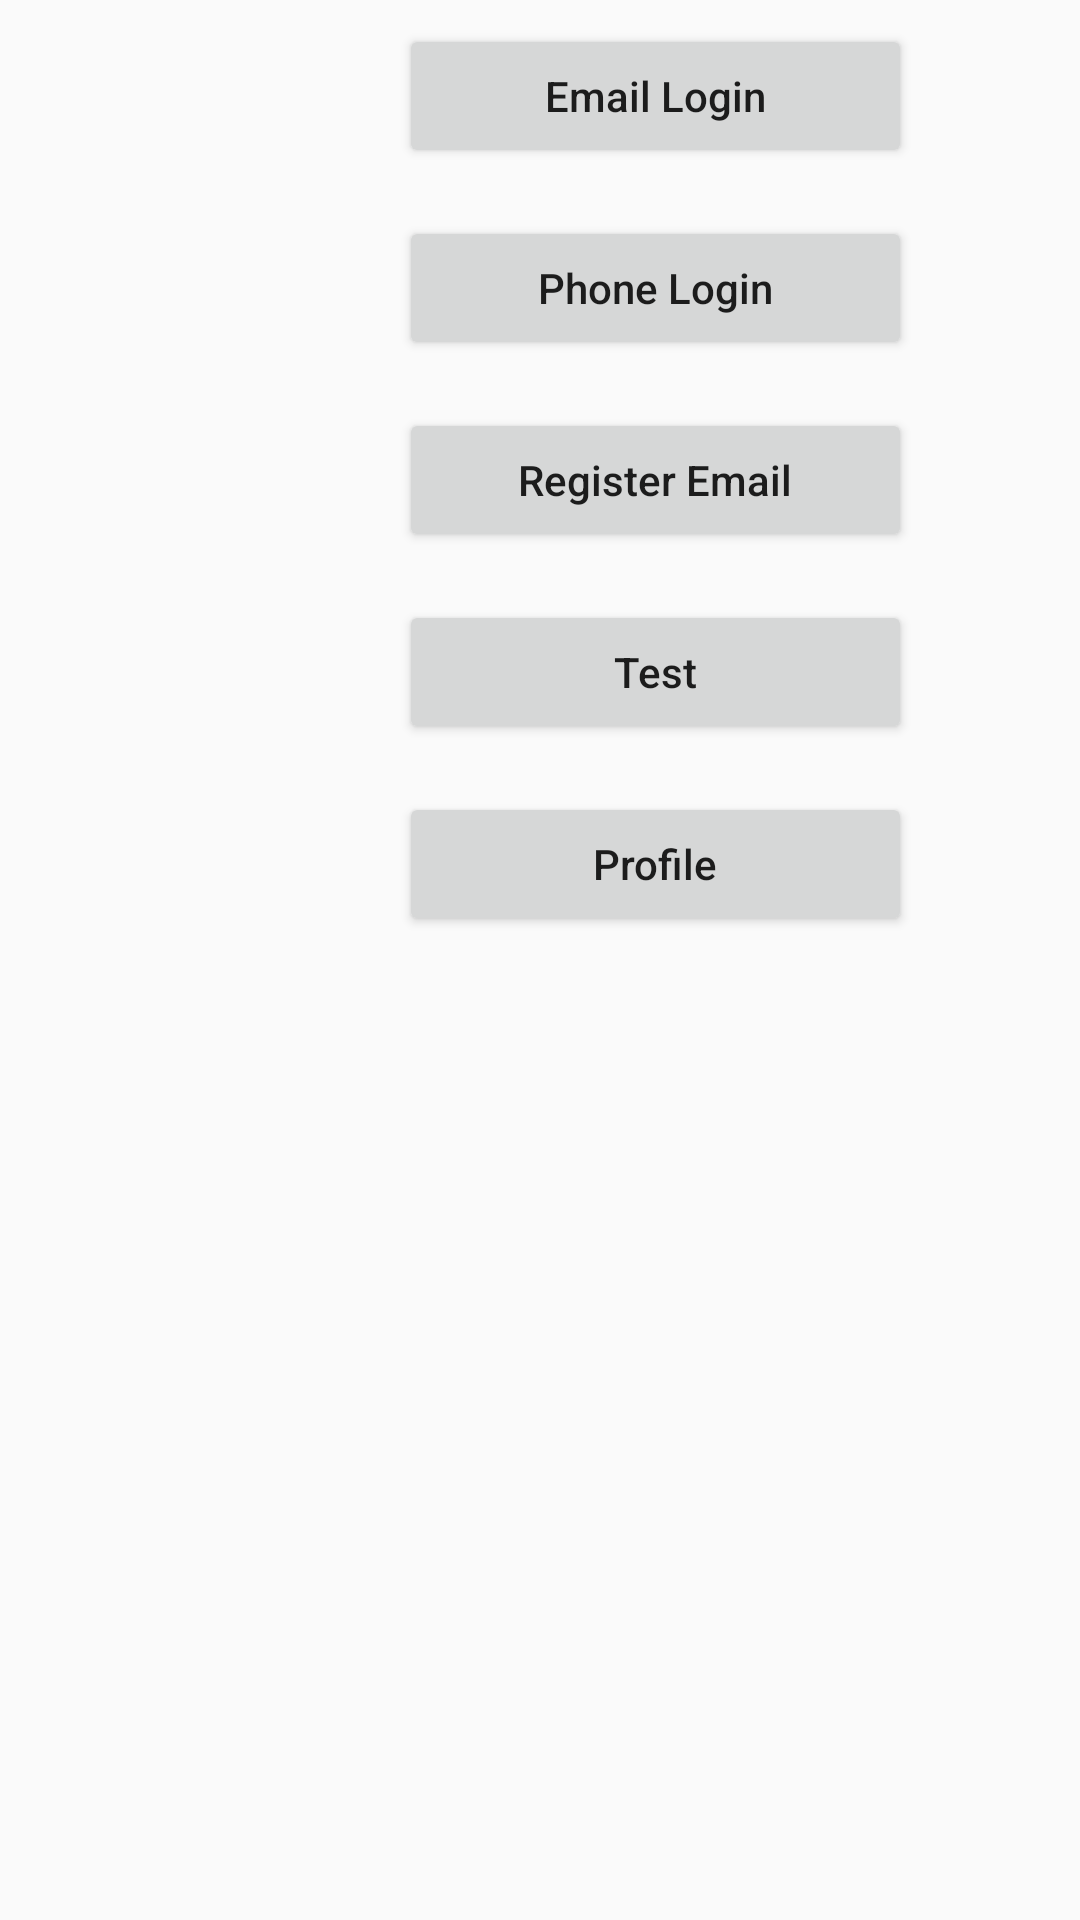

Produce the Android XML layout that renders to this screen, including the resource entries it uses.
<!-- AndroidManifest.xml: application theme AppTheme -->
<!-- res/layout/activity_entry.xml -->
<?xml version="1.0" encoding="utf-8"?>
<android.support.constraint.ConstraintLayout xmlns:android="http://schemas.android.com/apk/res/android"
    xmlns:app="http://schemas.android.com/apk/res-auto"
    xmlns:tools="http://schemas.android.com/tools"
    android:layout_width="match_parent"
    android:layout_height="match_parent"
    tools:context="com.turbo.ashish.hexon.Entry">


    <ScrollView
        android:layout_width="187dp"
        android:layout_height="512dp"
        android:layout_marginEnd="8dp"
        android:layout_marginStart="8dp"
        app:layout_constraintBottom_toBottomOf="parent"
        app:layout_constraintEnd_toEndOf="parent"
        app:layout_constraintHorizontal_bias="0.745"
        app:layout_constraintStart_toStartOf="parent"
        app:layout_constraintTop_toTopOf="parent"
        app:layout_constraintVertical_bias="0.0">

        <LinearLayout
            android:layout_width="match_parent"
            android:layout_height="wrap_content"
            android:orientation="vertical">

            <Button
                android:id="@+id/idBtElog"
                android:layout_width="match_parent"
                android:layout_height="wrap_content"
                android:layout_marginBottom="8dp"
                android:layout_marginEnd="8dp"
                android:layout_marginStart="8dp"
                android:layout_marginTop="8dp"
                android:text="Email Login"
                android:textAllCaps="false"
                app:layout_constraintBottom_toTopOf="@+id/idTestBtn"
                app:layout_constraintEnd_toEndOf="parent"
                app:layout_constraintHorizontal_bias="0.789"
                app:layout_constraintStart_toStartOf="parent"
                app:layout_constraintTop_toTopOf="parent"
                app:layout_constraintVertical_bias="0.794" />

            <Button
                android:id="@+id/idPhoneLogin"
                android:layout_width="match_parent"
                android:layout_height="wrap_content"
                android:layout_marginBottom="8dp"
                android:layout_marginEnd="8dp"
                android:layout_marginStart="8dp"
                android:layout_marginTop="8dp"
                android:text="Phone Login"
                android:textAllCaps="false"
                app:layout_constraintBottom_toBottomOf="parent"
                app:layout_constraintEnd_toEndOf="parent"
                app:layout_constraintHorizontal_bias="0.761"
                app:layout_constraintStart_toStartOf="parent"
                app:layout_constraintTop_toTopOf="parent"
                app:layout_constraintVertical_bias="0.552" />

            <Button
                android:id="@+id/idRegBtn"
                android:layout_width="match_parent"
                android:layout_height="wrap_content"
                android:layout_marginBottom="8dp"
                android:layout_marginEnd="8dp"
                android:layout_marginStart="8dp"
                android:layout_marginTop="8dp"
                android:text="Register Email"
                android:textAllCaps="false"
                app:layout_constraintBottom_toBottomOf="parent"
                app:layout_constraintEnd_toEndOf="parent"
                app:layout_constraintHorizontal_bias="0.761"
                app:layout_constraintStart_toStartOf="parent"
                app:layout_constraintTop_toBottomOf="@+id/idTestBtn"
                app:layout_constraintVertical_bias="0.037" />

            <Button
                android:id="@+id/idTestBtn"
                android:layout_width="match_parent"
                android:layout_height="wrap_content"
                android:layout_marginBottom="8dp"
                android:layout_marginEnd="8dp"
                android:layout_marginStart="8dp"
                android:layout_marginTop="8dp"
                android:text="Test"
                android:textAllCaps="false"
                app:layout_constraintBottom_toBottomOf="parent"
                app:layout_constraintEnd_toEndOf="parent"
                app:layout_constraintHorizontal_bias="0.796"
                app:layout_constraintStart_toStartOf="parent"
                app:layout_constraintTop_toTopOf="parent"
                app:layout_constraintVertical_bias="0.277" />

            <Button
                android:id="@+id/idProfileBtn"
                android:layout_width="match_parent"
                android:layout_height="wrap_content"
                android:layout_marginBottom="8dp"
                android:layout_marginEnd="8dp"
                android:layout_marginStart="8dp"
                android:layout_marginTop="8dp"
                android:text="Profile"
                android:textAllCaps="false"
                app:layout_constraintBottom_toBottomOf="parent"
                app:layout_constraintEnd_toEndOf="parent"
                app:layout_constraintHorizontal_bias="0.796"
                app:layout_constraintStart_toStartOf="parent"
                app:layout_constraintTop_toTopOf="parent"
                app:layout_constraintVertical_bias="0.277" />
        </LinearLayout>
    </ScrollView>

</android.support.constraint.ConstraintLayout>
<!-- resources referenced by this layout -->
<resources>
  <style name="AppTheme" parent="Theme.AppCompat.DayNight.DarkActionBar">
          
          <item name="colorPrimary">@color/colorPrimary</item>
          <item name="colorPrimaryDark">@color/colorPrimaryDark</item>
          <item name="colorAccent">@color/custFloatEditTextCol</item>
          <item name="cardViewStyle">@style/CardView</item>
      </style>
  <color name="colorPrimary">#4859b8</color>
  <color name="colorPrimaryDark">#303F9F</color>
</resources>
